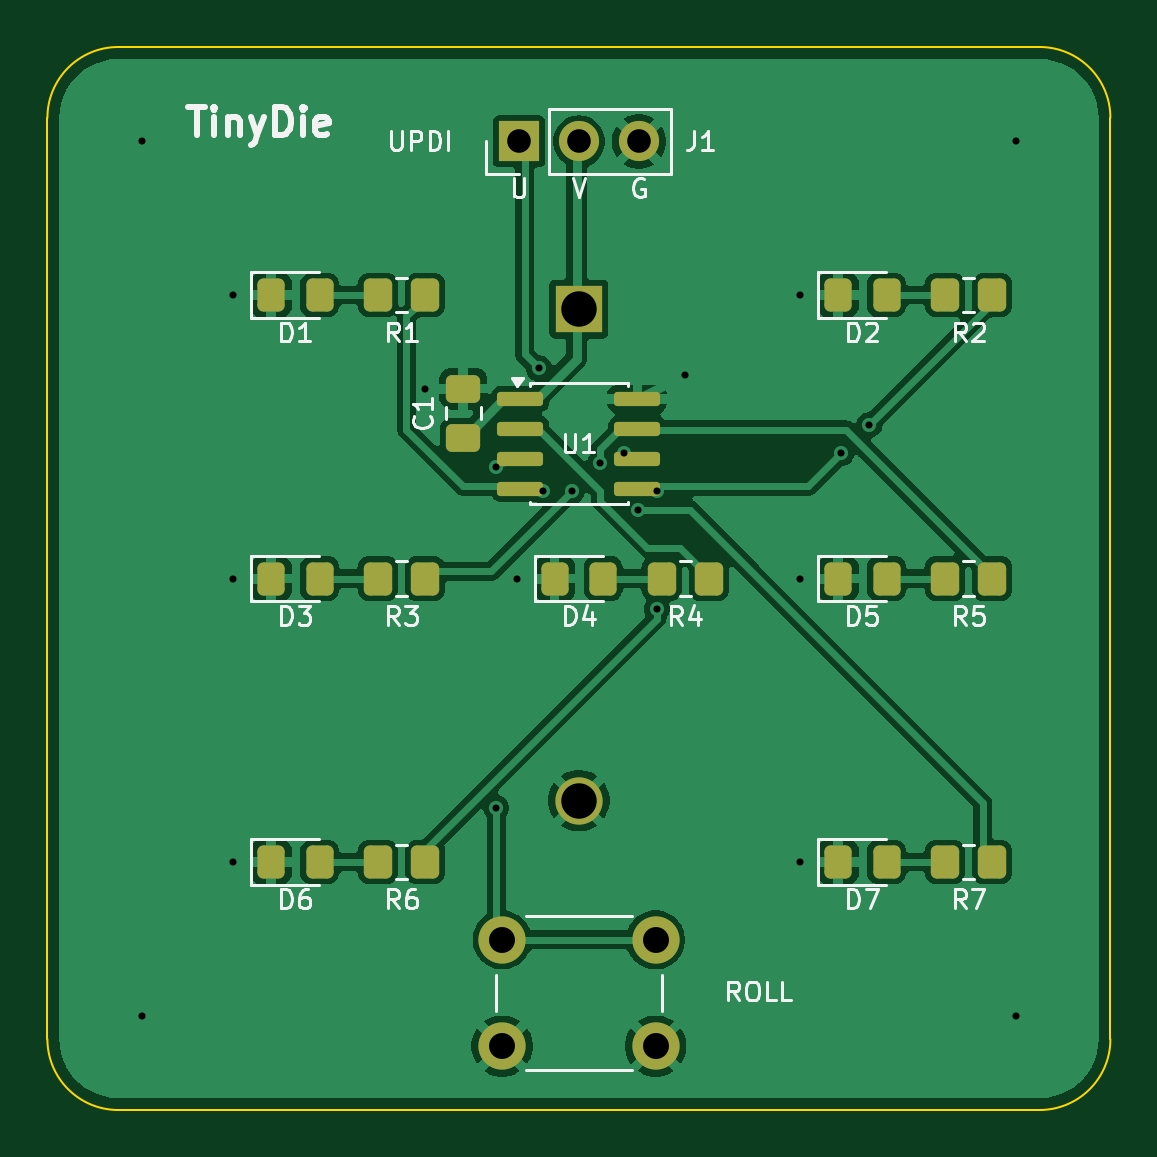
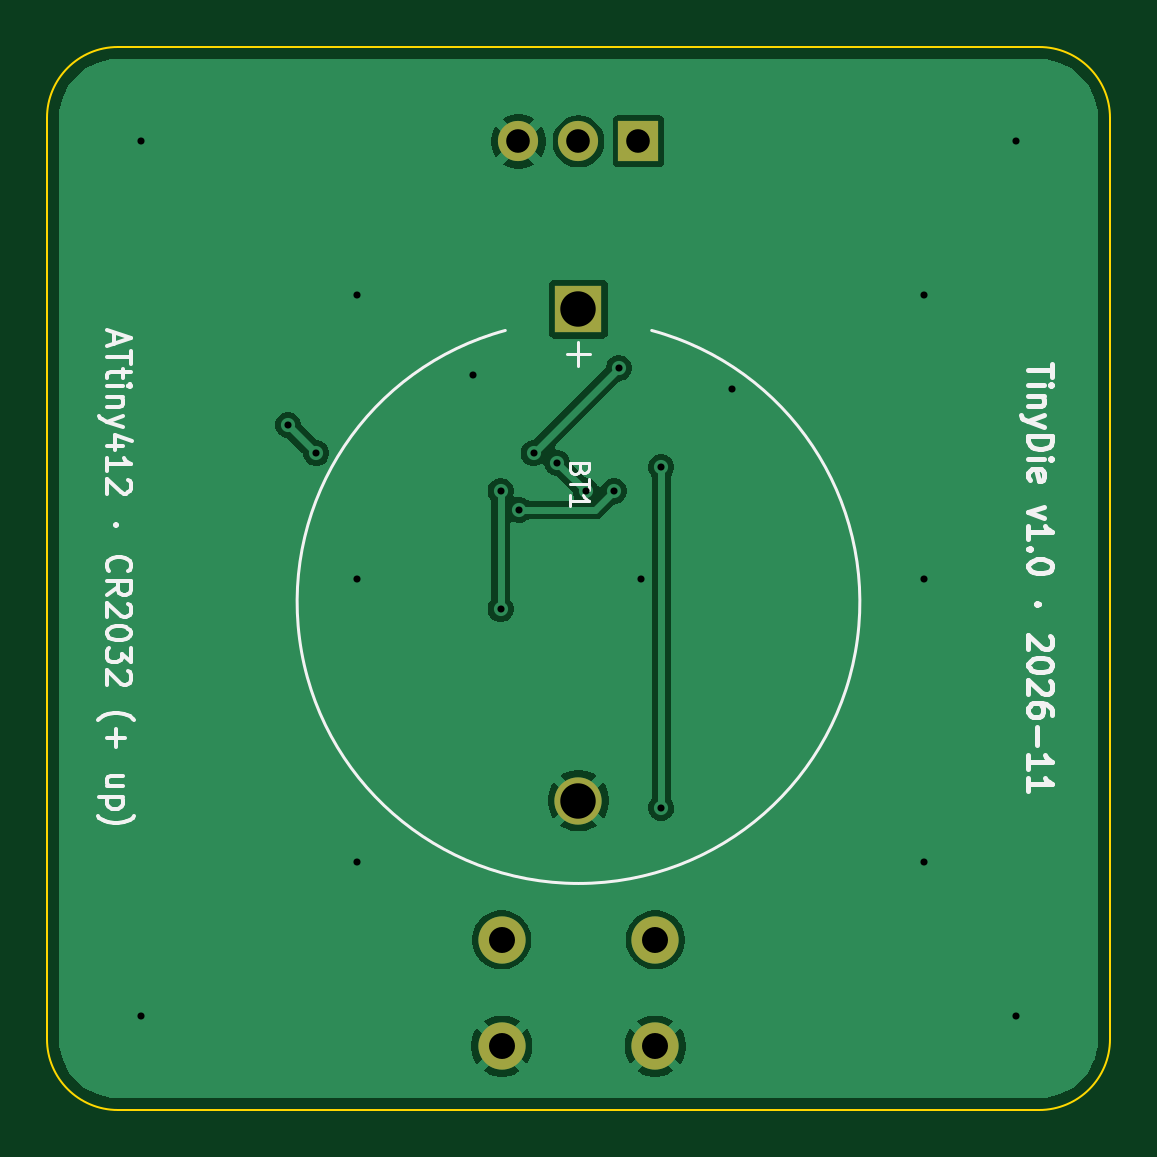
Circuit board: 10 layer files. Board 45.0 x 45.0 mm.
- bottom_copper: tinydie-B_Cu.gbl (30415 bytes)
- bottom_mask: tinydie-B_Mask.gbs (891 bytes)
- paste: tinydie-B_Paste.gbp (480 bytes)
- bottom_silk: tinydie-B_Silkscreen.gbo (19325 bytes)
- outline: tinydie-Edge_Cuts.gm1 (1028 bytes)
- top_copper: tinydie-F_Cu.gtl (75183 bytes)
- top_mask: tinydie-F_Mask.gts (3171 bytes)
- paste: tinydie-F_Paste.gtp (2755 bytes)
- top_silk: tinydie-F_Silkscreen.gto (28834 bytes)
- drill: tinydie.drl (1026 bytes)

=== bottom_copper: tinydie-B_Cu.gbl (30415 bytes, source omitted) ===
=== bottom_mask: tinydie-B_Mask.gbs ===
%TF.GenerationSoftware,KiCad,Pcbnew,10.0.5-1-g226df246f3*%
%TF.CreationDate,2026-11-07T08:06:24+04:00*%
%TF.ProjectId,tinydie,74696e79-6469-4652-9e6b-696361645f70,rev?*%
%TF.SameCoordinates,Original*%
%TF.FileFunction,Soldermask,Bot*%
%TF.FilePolarity,Negative*%
%FSLAX46Y46*%
G04 Gerber Fmt 4.6, Leading zero omitted, Abs format (unit mm)*
G04 Created by KiCad (PCBNEW 10.0.5-1-g226df246f3) date 2026-11-07 08:06:24*
%MOMM*%
%LPD*%
G01*
G04 APERTURE LIST*
%ADD10C,2.000000*%
%ADD11R,1.700000X1.700000*%
%ADD12C,1.700000*%
%ADD13R,2.000000X2.000000*%
G04 APERTURE END LIST*
D10*
%TO.C,SW1*%
X119250000Y-137800000D03*
X125750000Y-137800000D03*
X119250000Y-142300000D03*
X125750000Y-142300000D03*
%TD*%
D11*
%TO.C,J1*%
X119960000Y-104000000D03*
D12*
X122500000Y-104000000D03*
X125040000Y-104000000D03*
%TD*%
D13*
%TO.C,BT1*%
X122500000Y-111100000D03*
D10*
X122500000Y-131900000D03*
%TD*%
M02*

=== paste: tinydie-B_Paste.gbp ===
%TF.GenerationSoftware,KiCad,Pcbnew,10.0.5-1-g226df246f3*%
%TF.CreationDate,2026-11-07T08:06:24+04:00*%
%TF.ProjectId,tinydie,74696e79-6469-4652-9e6b-696361645f70,rev?*%
%TF.SameCoordinates,Original*%
%TF.FileFunction,Paste,Bot*%
%TF.FilePolarity,Positive*%
%FSLAX46Y46*%
G04 Gerber Fmt 4.6, Leading zero omitted, Abs format (unit mm)*
G04 Created by KiCad (PCBNEW 10.0.5-1-g226df246f3) date 2026-11-07 08:06:24*
%MOMM*%
%LPD*%
G01*
G04 APERTURE LIST*
G04 APERTURE END LIST*
M02*

=== bottom_silk: tinydie-B_Silkscreen.gbo (19325 bytes, source omitted) ===
=== outline: tinydie-Edge_Cuts.gm1 ===
%TF.GenerationSoftware,KiCad,Pcbnew,10.0.5-1-g226df246f3*%
%TF.CreationDate,2026-11-07T08:06:24+04:00*%
%TF.ProjectId,tinydie,74696e79-6469-4652-9e6b-696361645f70,rev?*%
%TF.SameCoordinates,Original*%
%TF.FileFunction,Profile,NP*%
%FSLAX46Y46*%
G04 Gerber Fmt 4.6, Leading zero omitted, Abs format (unit mm)*
G04 Created by KiCad (PCBNEW 10.0.5-1-g226df246f3) date 2026-11-07 08:06:24*
%MOMM*%
%LPD*%
G01*
G04 APERTURE LIST*
%TA.AperFunction,Profile*%
%ADD10C,0.100000*%
%TD*%
G04 APERTURE END LIST*
D10*
X100000000Y-103000000D02*
G75*
G02*
X103000000Y-100000000I3000000J0D01*
G01*
X100000000Y-142000000D02*
X100000000Y-103000000D01*
X103000000Y-100000000D02*
X142000000Y-100000000D01*
X103000000Y-145000000D02*
G75*
G02*
X100000000Y-142000000I0J3000000D01*
G01*
X142000000Y-100000000D02*
G75*
G02*
X145000000Y-103000000I0J-3000000D01*
G01*
X142000000Y-145000000D02*
X103000000Y-145000000D01*
X145000000Y-103000000D02*
X145000000Y-142000000D01*
X145000000Y-142000000D02*
G75*
G02*
X142000000Y-145000000I-3000000J0D01*
G01*
M02*

=== top_copper: tinydie-F_Cu.gtl (75183 bytes, source omitted) ===
=== top_mask: tinydie-F_Mask.gts (3171 bytes, source withheld) ===
=== paste: tinydie-F_Paste.gtp (2755 bytes, source withheld) ===
=== top_silk: tinydie-F_Silkscreen.gto (28834 bytes, source omitted) ===
=== drill: tinydie.drl ===
M48
; DRILL file KiCad 10.0.5-1-g226df246f3 date 2026-11-07T08:06:25
; FORMAT={-:-/ absolute / metric / decimal}
; #@! TF.CreationDate,2026-11-07T08:06:25+04:00
; #@! TF.GenerationSoftware,Kicad,Pcbnew,10.0.5-1-g226df246f3
; #@! TF.FileFunction,MixedPlating,1,2
FMAT,2
METRIC
; #@! TA.AperFunction,Plated,PTH,ViaDrill
T1C0.300
; #@! TA.AperFunction,Plated,PTH,ComponentDrill
T2C1.000
; #@! TA.AperFunction,Plated,PTH,ComponentDrill
T3C1.100
; #@! TA.AperFunction,Plated,PTH,ComponentDrill
T4C1.500
%
G90
G05
T1
X104.0Y-104.0
X104.0Y-141.0
X107.875Y-110.5
X107.875Y-122.5
X107.875Y-134.5
X116.0Y-114.462
X119.0Y-117.8
X119.0Y-132.2
X119.875Y-122.5
X120.8Y-113.6
X121.0Y-118.8
X122.2Y-118.8
X123.4Y-117.6
X124.4Y-117.2
X125.0Y-119.6
X125.8Y-118.8
X125.8Y-123.8
X126.975Y-113.895
X131.875Y-110.5
X131.875Y-122.5
X131.875Y-134.5
X133.6Y-117.2
X134.8Y-116.0
X141.0Y-104.0
X141.0Y-141.0
T2
X119.96Y-104.0
X122.5Y-104.0
X125.04Y-104.0
T3
X119.25Y-137.8
X119.25Y-142.3
X125.75Y-137.8
X125.75Y-142.3
T4
X122.5Y-111.1
X122.5Y-131.9
M30
